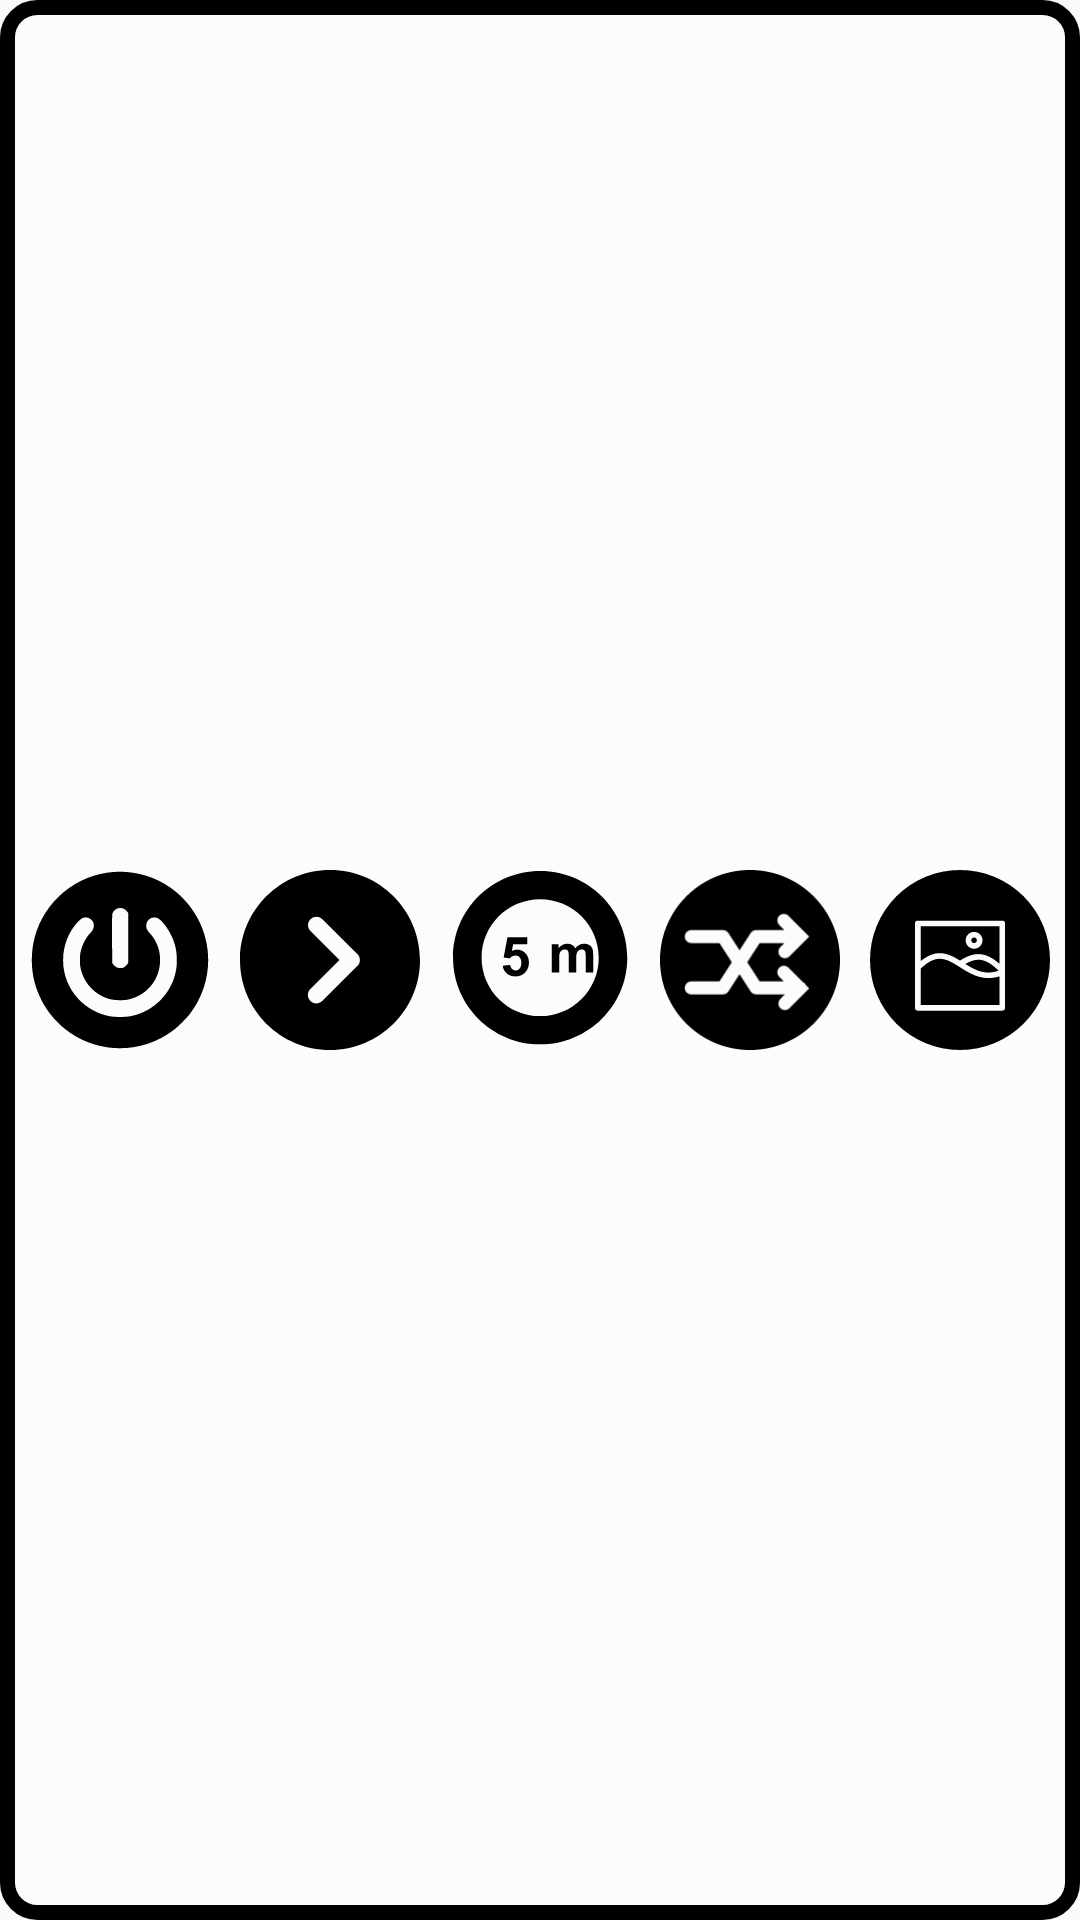

Here is an Android app screen rendered from its layout file. Give the layout XML and the strings, colors and styles it references.
<!-- AndroidManifest.xml: application theme AppTheme -->
<!-- res/layout/big_wallpaper_widget.xml -->
<LinearLayout xmlns:android="http://schemas.android.com/apk/res/android"
    android:layout_width="match_parent"
    android:layout_height="match_parent"
    android:background="@drawable/widget_background"
    android:padding="10dp"
    android:orientation="horizontal"
    android:gravity="center"
    >



    <LinearLayout
        android:layout_width="0dp"
        android:layout_height="match_parent"
        android:layout_weight="1"
        android:layout_marginRight="10dp"
        >
        <ImageView
            android:id="@+id/power_button"
            android:layout_width="match_parent"
            android:layout_height="match_parent"
            android:src="@drawable/ic_widget_power"
            android:tint="@color/black"/>
    </LinearLayout>

    <LinearLayout
        android:layout_width="0dp"
        android:layout_height="match_parent"
        android:layout_weight="1"
        android:layout_marginRight="10dp"
        >
        <ImageView
            android:id="@+id/next_button"
            android:layout_width="match_parent"
            android:layout_height="match_parent"
            android:src="@drawable/ic_widget_next"
            android:tint="@color/black"/>
    </LinearLayout>

    <LinearLayout
        android:layout_width="0dp"
        android:layout_height="match_parent"
        android:layout_weight="1"
        android:layout_marginRight="10dp"
        >
        <ImageView
            android:id="@+id/time_button"
            android:layout_width="match_parent"
            android:layout_height="match_parent"
            android:src="@drawable/ic_widget_5m"
            android:tint="@color/black"/>
    </LinearLayout>

    <LinearLayout
        android:layout_width="0dp"
        android:layout_height="match_parent"
        android:layout_weight="1"
        android:layout_marginRight="10dp"
        >
        <ImageView
            android:id="@+id/shuffle_button"
            android:layout_width="match_parent"
            android:layout_height="match_parent"
            android:src="@drawable/ic_widget_shuffle"
            android:tint="@color/black"/>
    </LinearLayout>

    <LinearLayout
        android:layout_width="0dp"
        android:layout_height="match_parent"
        android:layout_weight="1"
        >
        <ImageView
            android:id="@+id/gallery_button"
            android:layout_width="match_parent"
            android:layout_height="match_parent"
            android:src="@drawable/ic_widget_gallery"
            android:tint="@color/black"/>
    </LinearLayout>

</LinearLayout>
<!-- resources referenced by this layout -->
<resources>
  <color name="black">#000000</color>
  <!-- drawable ic_widget_gallery (drawable) -->
  <vector xmlns:android="http://schemas.android.com/apk/res/android"
      android:width="32dp"
      android:height="32dp"
      android:viewportWidth="32"
      android:viewportHeight="32">
    <path
        android:pathData="M16,0A16,16 0,0 0,0 16A16,16 0,0 0,16 32A16,16 0,0 0,32 16A16,16 0,0 0,16 0zM8.502,9L23.502,9A0.5001,0.5001 0,0 1,24.002 9.5L24.002,24.5A0.5001,0.5001 0,0 1,23.502 25L8.502,25A0.5001,0.5001 0,0 1,8.002 24.5L8.002,17.4023A0.5001,0.5001 0,0 1,8.002 17.2539L8.002,9.5A0.5001,0.5001 0,0 1,8.502 9zM9.002,10L9.002,16.2012C10.2217,15.2076 11.3457,14.7793 12.4043,14.7793L12.4043,14.7891C13.7056,14.7875 14.8256,15.3858 15.8965,16.0469C15.9266,16.0659 15.9562,16.0845 15.9863,16.1035C17.0119,15.4772 18.0683,14.9412 19.2891,14.9512C20.4342,14.9602 21.65,15.4641 23.002,16.6621L23.002,10L9.002,10zM18.502,11C19.3245,11 20.002,11.6775 20.002,12.5C20.002,13.3225 19.3245,14 18.502,14C17.6794,14 17.002,13.3225 17.002,12.5C17.002,11.6775 17.6794,11 18.502,11zM18.502,12C18.2199,12 18.002,12.218 18.002,12.5C18.002,12.7821 18.2199,13 18.502,13C18.784,13 19.002,12.7821 19.002,12.5C19.002,12.218 18.784,12 18.502,12zM12.4063,15.7832C11.4529,15.7845 10.3719,16.2245 9.002,17.5488L9.002,24L23.002,24L23.002,18.9121C21.4057,19.3967 20.0062,19.2438 18.7988,18.7969C17.4982,18.3154 16.4022,17.5291 15.3711,16.8926C14.34,16.2561 13.3949,15.7832 12.4063,15.7832zM19.2813,15.9512C18.5011,15.945 17.747,16.2497 16.9434,16.7012C17.6599,17.1511 18.3806,17.5825 19.1445,17.8652C20.238,18.2661 21.4075,18.396 22.8672,17.9082A0.5001,0.5001 0,0 1,22.8516 17.8926C21.3815,16.4225 20.2618,15.9612 19.2813,15.9512z"
        android:fillColor="#000"
        android:fillType="evenOdd"/>
  </vector>
  <!-- drawable ic_widget_next (drawable) -->
  <vector xmlns:android="http://schemas.android.com/apk/res/android"
      android:width="300dp"
      android:height="300dp"
      android:viewportWidth="300"
      android:viewportHeight="300">
    <path
        android:fillColor="#FF000000"
        android:pathData="M150,0C67.157,0 0,67.157 0,150c0,82.841 67.157,150 150,150s150,-67.159 150,-150C300,67.157 232.843,0 150,0zM195.708,160.159c-0.731,0.731 -1.533,1.349 -2.368,1.886l-56.295,56.295c-2.734,2.736 -6.318,4.103 -9.902,4.103s-7.166,-1.367 -9.902,-4.103c-5.47,-5.47 -5.47,-14.34 0,-19.808l48.509,-48.516l-48.265,-48.265c-5.47,-5.473 -5.47,-14.34 0,-19.808c5.47,-5.47 14.338,-5.467 19.808,-0.003l56.046,56.043c0.835,0.537 1.637,1.154 2.365,1.886c2.796,2.796 4.145,6.479 4.082,10.146C199.852,153.68 198.506,157.361 195.708,160.159z"/>
  </vector>
  <!-- drawable widget_background (drawable) -->
  <selector xmlns:android="http://schemas.android.com/apk/res/android">
      <item>
          <shape android:shape="rectangle">
              <solid android:color="@color/tr_gray" />
              <corners android:radius="10dp" />
              <stroke android:width="15px" android:color="#000000" />
          </shape>
      </item>
  
  </selector>
  <style name="AppTheme" parent="Theme.AppCompat.Light.DarkActionBar">
          
          <item name="colorPrimary">@color/colorPrimary</item>
          <item name="colorPrimaryDark">@color/colorPrimaryDark</item>
          <item name="colorAccent">@color/colorAccent</item>
      </style>
  <color name="tr_gray">#80FFFFFF</color>
  <color name="colorPrimary">#4287f5</color>
  <color name="colorPrimaryDark">#306bc9</color>
  <color name="colorAccent">#03DAC5</color>
</resources>
